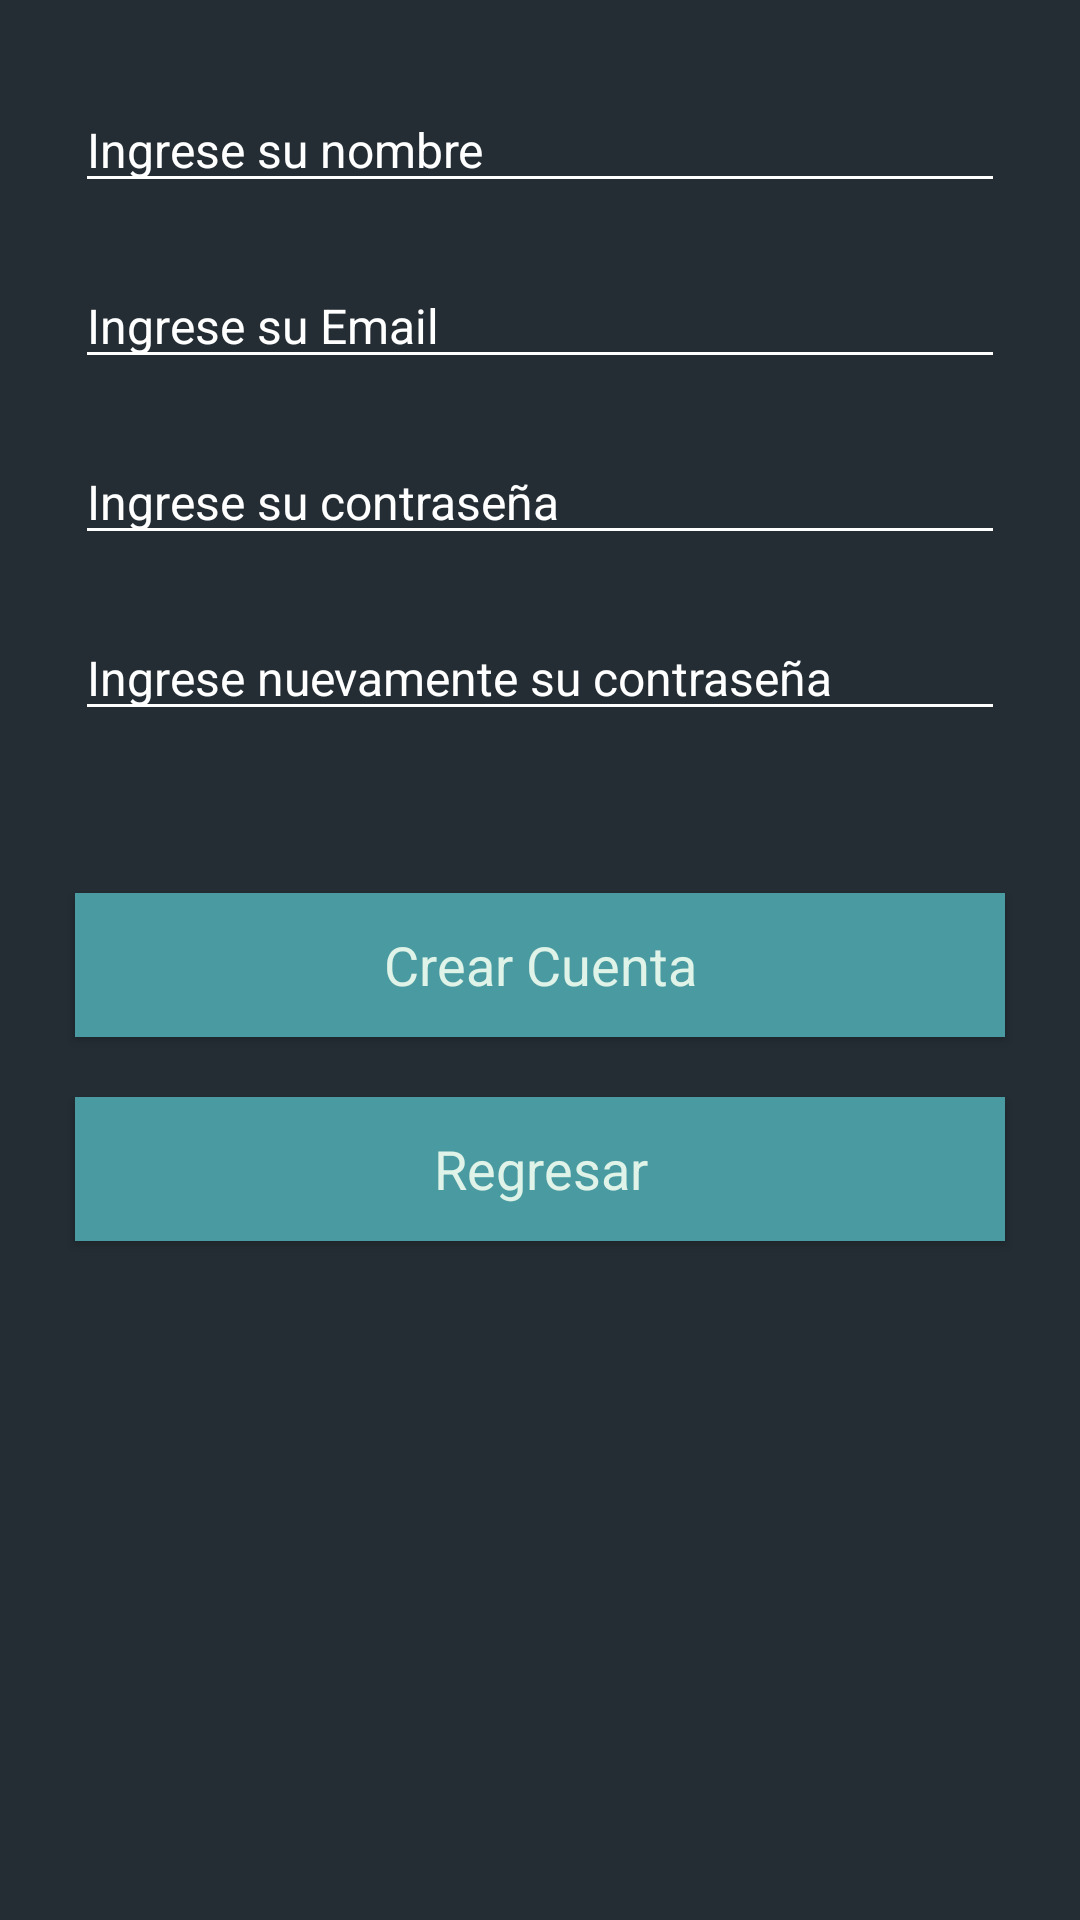

Write the Android layout XML for this screen, with the resource values it uses.
<!-- AndroidManifest.xml: application theme AppTheme -->
<!-- res/layout/activity_crear_cuenta.xml -->
<?xml version="1.0" encoding="utf-8"?>
<androidx.constraintlayout.widget.ConstraintLayout xmlns:android="http://schemas.android.com/apk/res/android"
    xmlns:app="http://schemas.android.com/apk/res-auto"
    xmlns:tools="http://schemas.android.com/tools"
    android:layout_width="match_parent"
    android:layout_height="match_parent"
    tools:context=".CrearCuenta"
    android:background="@color/colorGris">

    <EditText
        android:id="@+id/crearcuenta_nombre"
        style="@style/AppTheme.edtApp"
        android:inputType="textPersonName"
        android:layout_width="match_parent"
        android:layout_height="wrap_content"
        android:layout_marginStart="25dp"
        android:layout_marginTop="29dp"
        android:layout_marginEnd="25dp"
        android:hint="@string/crear_nombre"
        app:layout_constraintEnd_toEndOf="parent"
        app:layout_constraintStart_toStartOf="parent"
        app:layout_constraintTop_toTopOf="parent">

    </EditText>

    <EditText
        android:id="@+id/crearcuenta_email"
        style="@style/AppTheme.edtApp"
        android:inputType="textWebEmailAddress"
        android:layout_width="match_parent"
        android:layout_height="wrap_content"
        android:layout_marginStart="25dp"
        android:layout_marginTop="20dp"
        android:layout_marginEnd="25dp"
        android:hint="@string/crear_cuenta_email"
        app:layout_constraintEnd_toEndOf="parent"
        app:layout_constraintStart_toStartOf="parent"
        app:layout_constraintTop_toBottomOf="@+id/crearcuenta_nombre">

    </EditText>

    <EditText
        android:id="@+id/crearcuenta_pass"
        style="@style/AppTheme.edtApp"
        android:inputType="textPassword"
        android:layout_width="match_parent"
        android:layout_height="wrap_content"
        android:layout_marginStart="25dp"
        android:layout_marginTop="20dp"
        android:layout_marginEnd="25dp"
        android:hint="@string/crear_cuenta_pass"
        app:layout_constraintEnd_toEndOf="parent"
        app:layout_constraintHorizontal_bias="0.0"
        app:layout_constraintStart_toStartOf="parent"
        app:layout_constraintTop_toBottomOf="@+id/crearcuenta_email">

    </EditText>

    <EditText
        android:id="@+id/crearcuenta_pass_rep"
        style="@style/AppTheme.edtApp"
        android:inputType="textPassword"
        android:layout_width="match_parent"
        android:layout_height="wrap_content"
        android:layout_marginStart="25dp"
        android:layout_marginTop="20dp"
        android:layout_marginEnd="25dp"
        android:hint="@string/crear_cuenta_pass_rep"
        app:layout_constraintEnd_toEndOf="parent"
        app:layout_constraintHorizontal_bias="1.0"
        app:layout_constraintStart_toStartOf="parent"
        app:layout_constraintTop_toBottomOf="@+id/crearcuenta_pass">

    </EditText>

    <Button
        android:id="@+id/bt_crearcuenta"
        style="@style/AppTheme.BtnApp"
        android:layout_width="match_parent"
        android:layout_height="wrap_content"
        android:layout_marginStart="25dp"
        android:layout_marginTop="54dp"
        android:layout_marginEnd="25dp"
        android:text="@string/btn_crearcuenta"
        app:layout_constraintEnd_toEndOf="parent"
        app:layout_constraintStart_toStartOf="parent"
        app:layout_constraintTop_toBottomOf="@+id/crearcuenta_pass_rep" />

    <Button
        android:id="@+id/bt_regresar"
        style="@style/AppTheme.BtnApp"
        android:onClick="goToMain"
        android:layout_width="match_parent"
        android:layout_height="wrap_content"
        android:layout_marginStart="25dp"
        android:layout_marginTop="20dp"
        android:layout_marginEnd="25dp"
        android:text="@string/bt_regresar"
        app:layout_constraintEnd_toEndOf="parent"
        app:layout_constraintStart_toStartOf="parent"
        app:layout_constraintTop_toBottomOf="@+id/bt_crearcuenta" />


</androidx.constraintlayout.widget.ConstraintLayout>
<!-- resources referenced by this layout -->
<resources>
  <color name="colorGris">#242D34</color>
  <string name="bt_regresar">Regresar</string>
  <string name="btn_crearcuenta">Crear Cuenta</string>
  <string name="crear_cuenta_email">Ingrese su Email</string>
  <string name="crear_cuenta_pass">Ingrese su contraseña</string>
  <string name="crear_cuenta_pass_rep">Ingrese nuevamente su contraseña</string>
  <string name="crear_nombre">Ingrese su nombre</string>
  <style name="AppTheme.BtnApp" parent="AppTheme">
          <item name="android:layout_marginStart">25dp</item>
          <item name="android:layout_marginEnd">25dp</item>
          <item name="android:background">@color/colorBoton</item>
          <item name="android:textSize">18sp</item>
          <item name="android:textColor">@color/colorBlanco</item>
      </style>
  <style name="AppTheme.edtApp" parent="AppTheme">
          <item name="android:drawableTint">@color/colorWhite</item>
          <item name="android:drawablePadding">15dp</item>
          <item name="android:textColorHint">@color/colorWhite</item>
          <item name="android:textColor">@color/colorWhite</item>
          <item name="android:backgroundTint">@color/colorWhite</item>
          <item name="android:layout_marginEnd">25dp</item>
          <item name="android:layout_marginStart">25dp</item>
          <item name="android:textSize">16sp</item>
      </style>
  <style name="AppTheme" parent="Theme.AppCompat.Light.DarkActionBar">
          
          <item name="colorPrimary">@color/colorGris</item>
          <item name="colorPrimaryDark">@color/colorPrimaryDark</item>
          <item name="colorAccent">@color/colorAccent</item>
      </style>
  <color name="colorBoton">#4a9ba1</color>
  <color name="colorBlanco">#e0f3e8</color>
  <color name="colorWhite">#FFFFFF</color>
  <color name="colorPrimaryDark">#3700B3</color>
  <color name="colorAccent">#03DAC5</color>
</resources>
